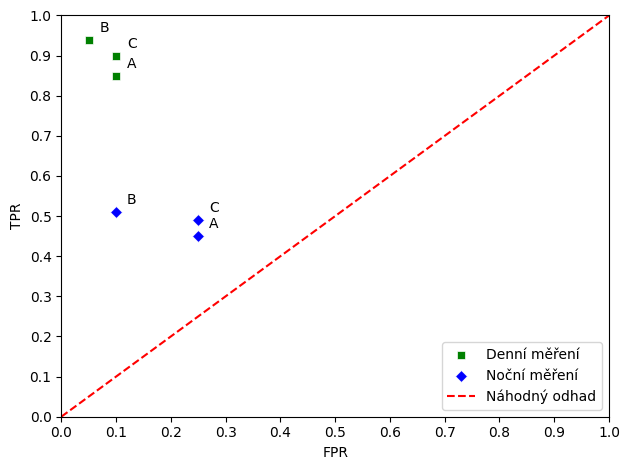

Write Python code to recreate this figure.
import matplotlib.pyplot as plt
import matplotlib.ticker as ticker
import seaborn as sns


# Day and night values
tpr = [0.85, 0.94, 0.90]
fpr = [0.1, 0.05, 0.10]

tpr_n = [0.45, 0.51, 0.49]
fpr_n = [0.25, 0.10, 0.25]

plot_label1 = "Denní měření"
plot_label2 = "Noční měření"

points_labels = ["A", "B", "C"]

# fpr = [0.1, 0.15, 0.18, 0.15, 0.25]
# tpr = [0.60, 0.75, 0.85, 0.90, 0.89]

# fpr_n = [0.60, 0.65, 0.73, 0.80, 0.79]
# tpr_n = [0.47, 0.35, 0.42, 0.38, 0.45]

# plot_label1 = "Měření X"
# plot_label2 = "Měření Y"
# points_labels = [1, 2, 3, 4, 5]

x_line = [0, 1]
y_line = [0, 1]
tick_spacing = 0.1

plt.rcParams["font.family"] = "Arial"

sns.scatterplot(x=fpr, y=tpr, marker="s", color="green", label=plot_label1)
sns.scatterplot(x=fpr_n, y=tpr_n, marker="D", color="blue", label=plot_label2)
# Loop through the day data points 
for i, text_label in enumerate (points_labels):
    plt.text(fpr[i]+0.02, tpr[i]+0.02, text_label)

# Loop through the night data points
for i, text_label in enumerate (points_labels):
    plt.text(fpr_n[i]+0.02, tpr_n[i]+0.02, text_label)

plt.plot(x_line, y_line, "--", label="Náhodný odhad", color="red")

plt.ylim(0, 1.0)
plt.xlim(0, 1)
plt.gca().xaxis.set_major_locator(ticker.MultipleLocator(tick_spacing))
plt.gca().yaxis.set_major_locator(ticker.MultipleLocator(tick_spacing))
plt.xlabel("FPR")
plt.ylabel("TPR")

#box = plt.gca().get_position()
#plt.gca().set_position([box.x0, box.y0, box.width * 0.7, box.height])
#bbox_to_anchor=(1.05, 1), loc=2, borderaxespad=0.
plt.legend(loc="best")
plt.tight_layout()
plt.savefig("roc_space.png", dpi=300)
plt.show()
